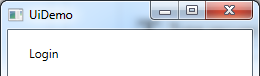
Task: Robotic Enterprise Framework_demo
Workflow: UiDemo_Login

Step 1: Attach Window 'UIDemo.exe  UiDemo' on the element in window 'UiDemo' (uidemo.exe)

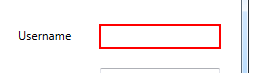
Step 2: type [out_Username] into 'user'

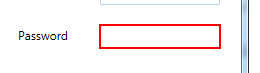
Step 3: type a value into 'pass'
